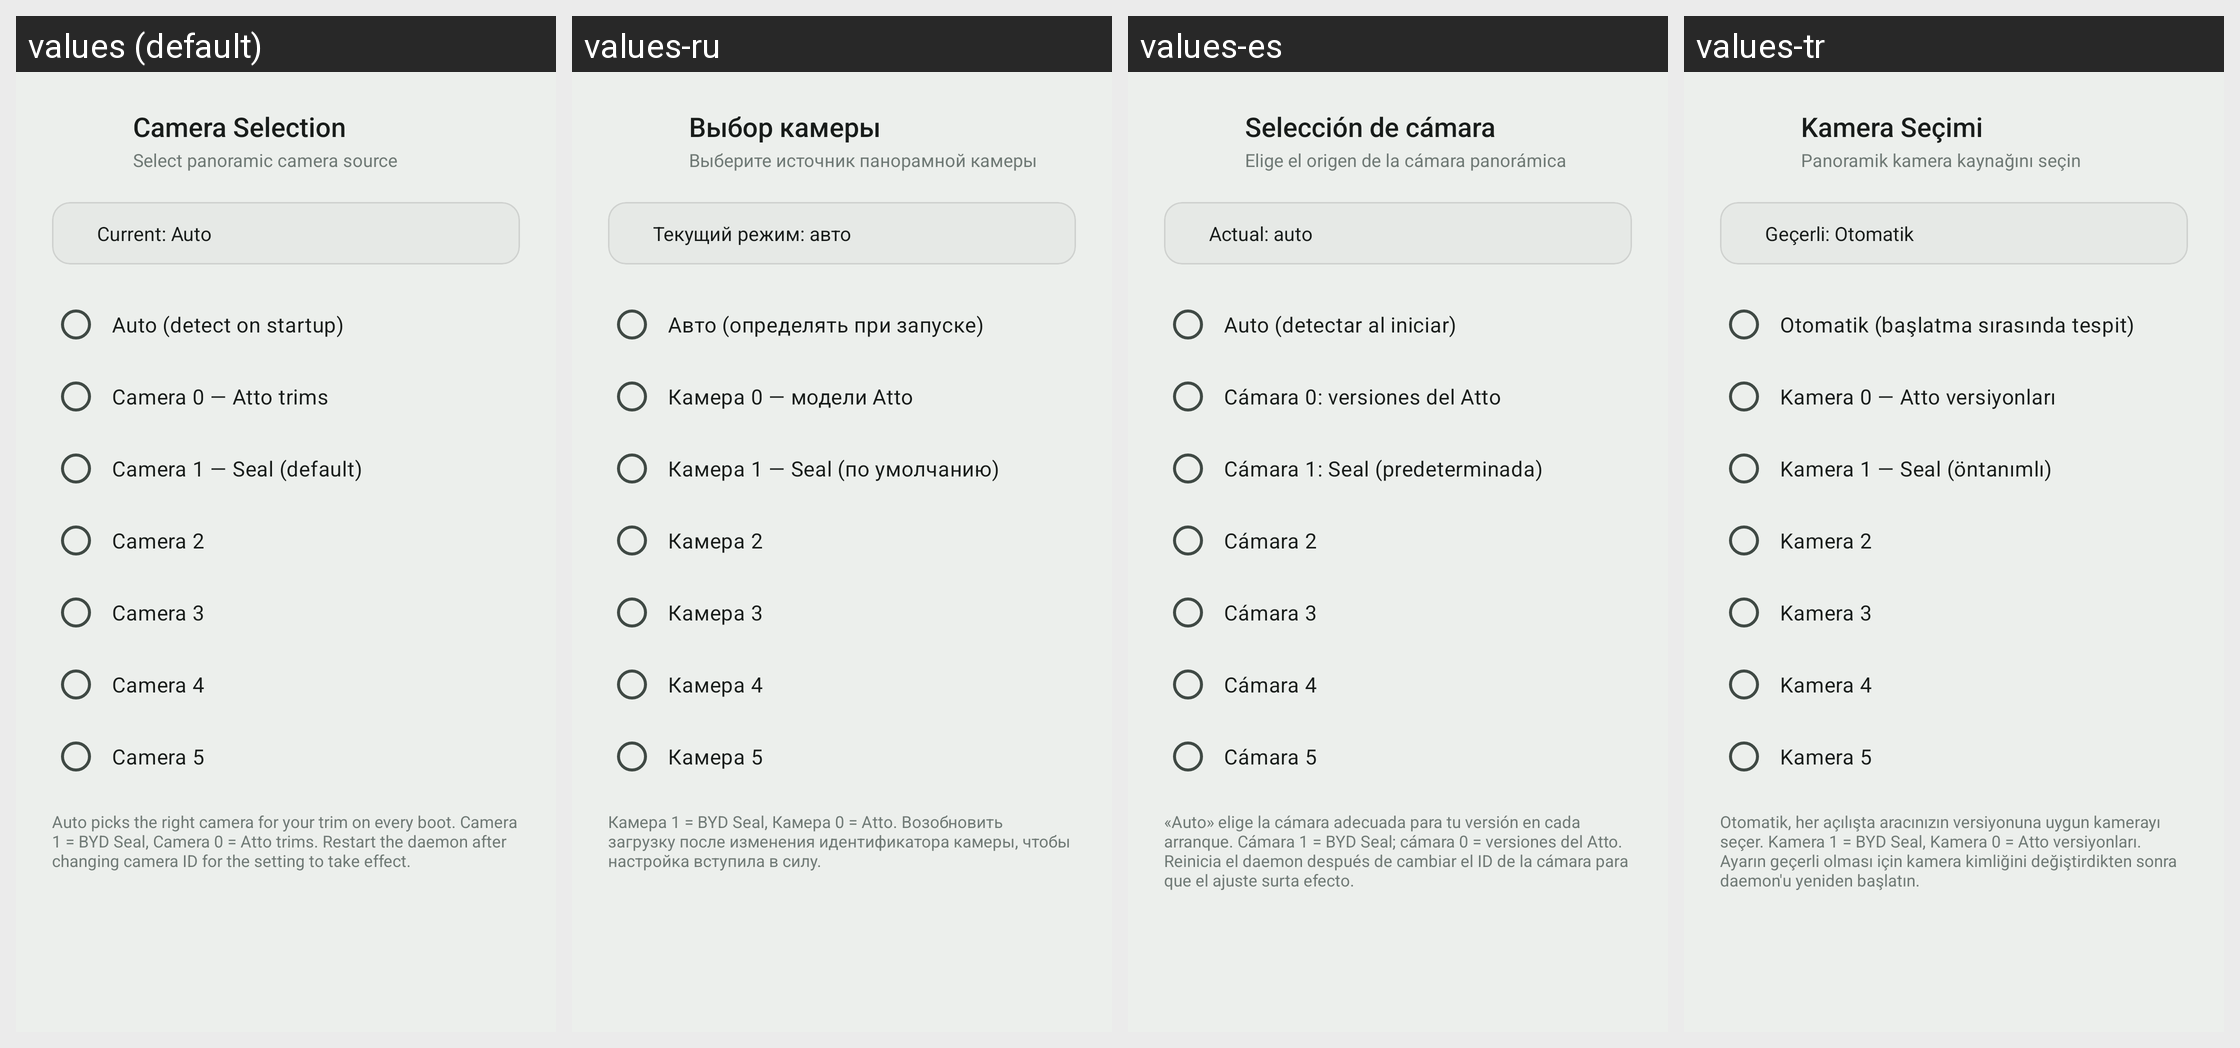

Here is an Android app screen in its default locale and in the app's own translations. Write out the translated-string differences for the strings that appear on this screen.
Android screen res/layout/dialog_camera_selection.xml rendered under 4 locales, left to right: values (default), values-ru, values-es, values-tr. Device: Nexus 5 (rendered at 1080×1920; each locale shown at half size, 540×960, under a caption strip naming it); theme Theme.Overdrive.
Other locales in the repository, not shown: values-af, values-ar, values-ca, values-cs, values-da, values-de, values-el, values-en, values-fi, values-fr, values-he, values-hi, values-hu, values-it, values-ja, values-ko, values-nb, values-nl, values-no, values-pl, values-pt, values-pt-rBR, values-ro, values-sr, values-sv, values-th, values-uk, values-vi, values-zh-rCN, values-zh-rTW.
Strings drawn on this screen, with the default value and each locale's value (text and hints the layout hard-codes, and strings that could not be matched under every locale, appear in the picture but are not listed):

camera_selection_title
  values: Camera Selection
  values-ru: Выбор камеры
  values-es: Selección de cámara
  values-tr: Kamera Seçimi

camera_selection_subtitle
  values: Select panoramic camera source
  values-ru: Выберите источник панорамной камеры
  values-es: Elige el origen de la cámara panorámica
  values-tr: Panoramik kamera kaynağını seçin

camera_current_auto
  values: Current: Auto
  values-ru: Текущий режим: авто
  values-es: Actual: auto
  values-tr: Geçerli: Otomatik

camera_option_auto
  values: Auto (detect on startup)
  values-ru: Авто (определять при запуске)
  values-es: Auto (detectar al iniciar)
  values-tr: Otomatik (başlatma sırasında tespit)

camera_option_0
  values: Camera 0 — Atto trims
  values-ru: Камера 0 — модели Atto
  values-es: Cámara 0: versiones del Atto
  values-tr: Kamera 0 — Atto versiyonları

camera_option_1
  values: Camera 1 — Seal (default)
  values-ru: Камера 1 — Seal (по умолчанию)
  values-es: Cámara 1: Seal (predeterminada)
  values-tr: Kamera 1 — Seal (öntanımlı)

camera_option_2
  values: Camera 2
  values-ru: Камера 2
  values-es: Cámara 2
  values-tr: Kamera 2

camera_option_3
  values: Camera 3
  values-ru: Камера 3
  values-es: Cámara 3
  values-tr: Kamera 3

camera_option_4
  values: Camera 4
  values-ru: Камера 4
  values-es: Cámara 4
  values-tr: Kamera 4

camera_option_5
  values: Camera 5
  values-ru: Камера 5
  values-es: Cámara 5
  values-tr: Kamera 5

camera_selection_hint
  values: Auto picks the right camera for your trim on every boot. Camera 1 = BYD Seal, Camera 0 = Atto trims. Restart the daemon after changing camera ID for the setting to take effect.
  values-ru: Камера 1 = BYD Seal, Камера 0 = Atto. Возобновить загрузку после изменения идентификатора камеры, чтобы настройка вступила в силу.
  values-es: «Auto» elige la cámara adecuada para tu versión en cada arranque. Cámara 1 = BYD Seal; cámara 0 = versiones del Atto. Reinicia el daemon después de cambiar el ID de la cámara para que el ajuste surta efecto.
  values-tr: Otomatik, her açılışta aracınızın versiyonuna uygun kamerayı seçer. Kamera 1 = BYD Seal, Kamera 0 = Atto versiyonları. Ayarın geçerli olması için kamera kimliğini değiştirdikten sonra daemon'u yeniden başlatın.
